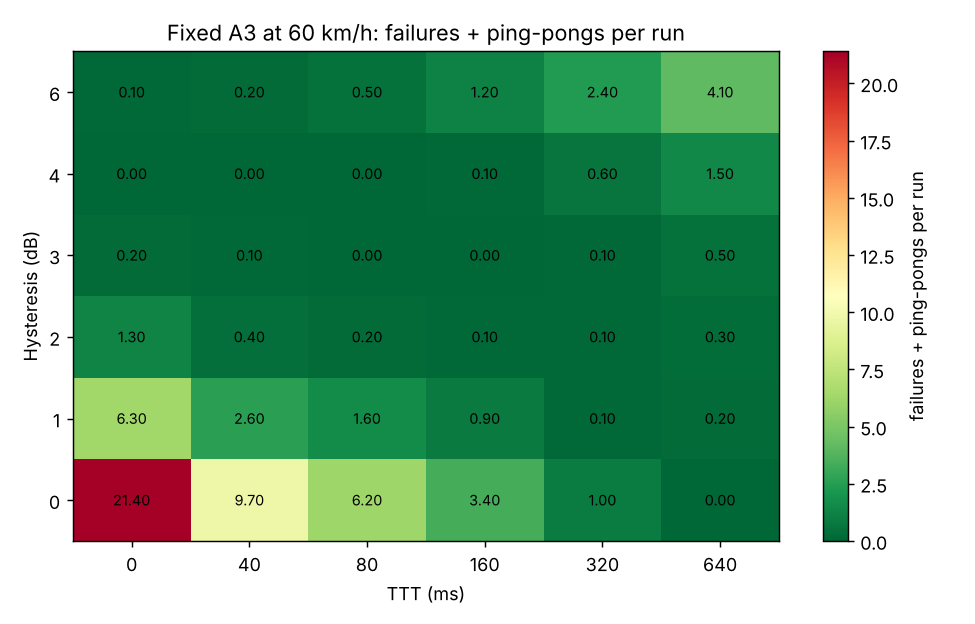

The table this chart was drawn from, first rows:
speed_kmh, hys_db, ttt_ms, failures, ping_pongs, score
60.0, 0.0, 0, 0.0, 21.4, 21.4
60.0, 0.0, 40, 0.0, 9.7, 9.7
60.0, 0.0, 80, 0.0, 6.2, 6.2
60.0, 0.0, 160, 0.0, 3.4, 3.4
60.0, 0.0, 320, 0.0, 1.0, 1.0
60.0, 0.0, 640, 0.0, 0.0, 0.0
60.0, 1.0, 0, 0.0, 6.3, 6.3
60.0, 1.0, 40, 0.0, 2.6, 2.6
60.0, 1.0, 80, 0.0, 1.6, 1.6
60.0, 1.0, 160, 0.0, 0.9, 0.9
60.0, 1.0, 320, 0.0, 0.1, 0.1
60.0, 1.0, 640, 0.2, 0.0, 0.2
60.0, 2.0, 0, 0.0, 1.3, 1.3
60.0, 2.0, 40, 0.0, 0.4, 0.4
60.0, 2.0, 80, 0.0, 0.2, 0.2
60.0, 2.0, 160, 0.0, 0.1, 0.1
60.0, 2.0, 320, 0.0, 0.1, 0.1
60.0, 2.0, 640, 0.3, 0.0, 0.3
60.0, 3.0, 0, 0.0, 0.2, 0.2
60.0, 3.0, 40, 0.0, 0.1, 0.1
60.0, 3.0, 80, 0.0, 0.0, 0.0
60.0, 3.0, 160, 0.0, 0.0, 0.0
60.0, 3.0, 320, 0.1, 0.0, 0.1
60.0, 3.0, 640, 0.5, 0.0, 0.5
60.0, 4.0, 0, 0.0, 0.0, 0.0
60.0, 4.0, 40, 0.0, 0.0, 0.0
60.0, 4.0, 80, 0.0, 0.0, 0.0
60.0, 4.0, 160, 0.1, 0.0, 0.1
60.0, 4.0, 320, 0.6, 0.0, 0.6
60.0, 4.0, 640, 1.5, 0.0, 1.5
60.0, 6.0, 0, 0.1, 0.0, 0.1
60.0, 6.0, 40, 0.2, 0.0, 0.2
60.0, 6.0, 80, 0.5, 0.0, 0.5
60.0, 6.0, 160, 1.2, 0.0, 1.2
60.0, 6.0, 320, 2.4, 0.0, 2.4
60.0, 6.0, 640, 4.1, 0.0, 4.1
